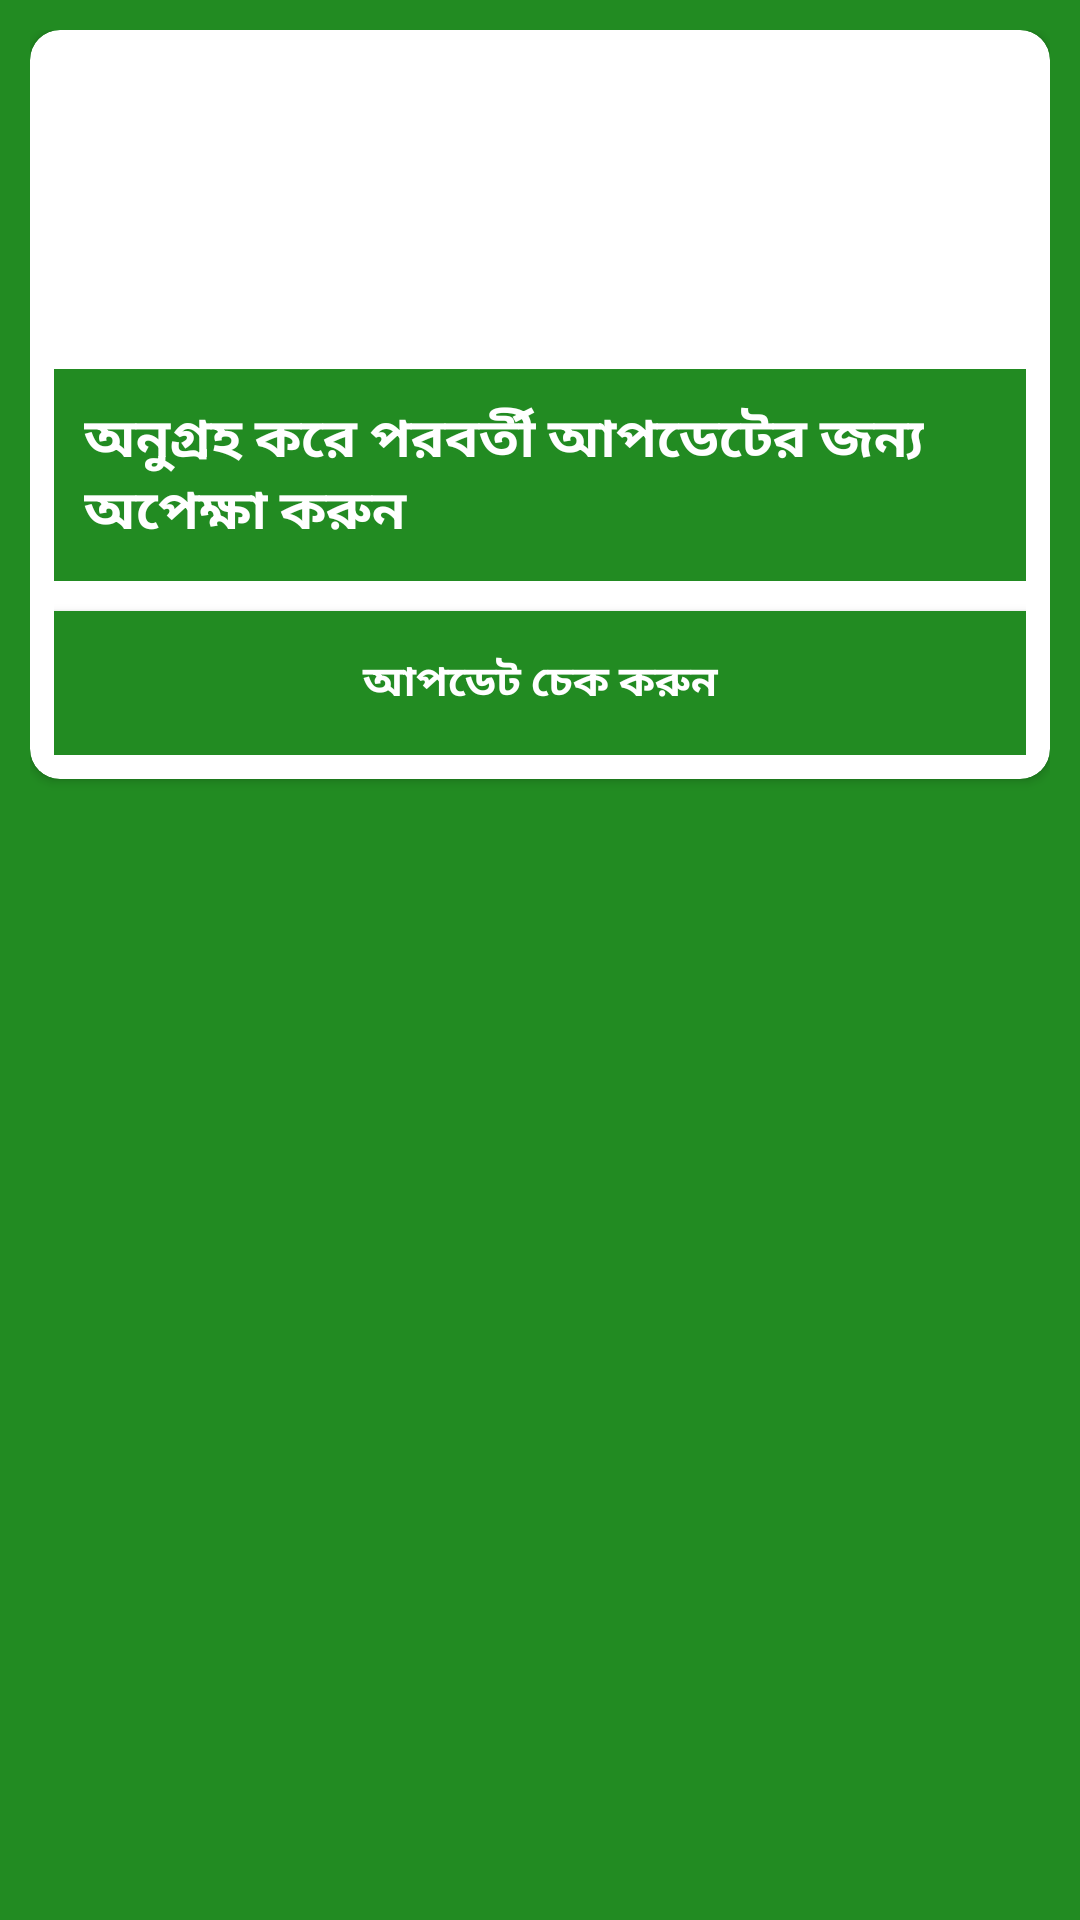

Android layout source for this screen:
<!-- AndroidManifest.xml: application theme AppTheme -->
<!-- res/layout/lyt_custom_update.xml -->
<?xml version="1.0" encoding="utf-8"?>
<LinearLayout xmlns:android="http://schemas.android.com/apk/res/android"
    xmlns:app="http://schemas.android.com/apk/res-auto"
    xmlns:tools="http://schemas.android.com/tools"
    android:layout_width="match_parent"
    android:layout_height="wrap_content"
    android:background="@color/primary_color"
    android:padding="10dp">

    <androidx.cardview.widget.CardView
        android:layout_width="match_parent"
        android:layout_height="wrap_content"
        app:cardCornerRadius="10dp">

        <LinearLayout
            android:layout_width="match_parent"
            android:layout_height="match_parent"
            android:layout_margin="8dp"
            android:orientation="vertical"
            tools:ignore="UselessLeaf">

            <ImageView
                android:id="@+id/closeImageViewId"
                android:layout_width="wrap_content"
                android:layout_height="wrap_content"
                android:layout_gravity="end"
                android:contentDescription="@string/app_name"
                android:src="@drawable/ic_baseline_close" />

            <ImageView
                android:layout_width="100dp"
                android:layout_height="100dp"
                android:layout_gravity="center"
                android:contentDescription="@string/app_name"
                android:padding="5dp"
                android:src="@drawable/app_logo" />

            <TextView
                android:layout_width="match_parent"
                android:layout_height="wrap_content"
                android:layout_marginTop="5dp"
                android:layout_marginBottom="10dp"
                android:background="@color/primary_color"
                android:padding="10dp"
                android:text="@string/update_text"
                android:textColor="@color/white"
                android:textSize="18sp"
                android:textStyle="bold"
                tools:ignore="HardcodedText" />

            <Button
                android:id="@+id/customUpdateCheckerBtnId"
                android:layout_width="match_parent"
                android:layout_height="wrap_content"
                android:layout_gravity="center"
                android:background="@color/primary_color"
                android:text="@string/updated_play"
                android:textColor="@color/white"
                android:textStyle="bold"
                tools:ignore="SpeakableTextPresentCheck,TextContrastCheck" />

        </LinearLayout>

    </androidx.cardview.widget.CardView>

</LinearLayout>
<!-- resources referenced by this layout -->
<resources>
  <color name="primary_color">#228B22</color>
  <color name="white">#FFFFFFFF</color>
  <string name="app_name">JOBappBD</string>
  
      // private static final String APP_WEB_URL = "https://governmentjobnews.com.bd";
      // private static final String FREE_APP_WEB_URL =
      "https://www.0.discoverapp.com/https/governmentjobnews.com.bd/";
  <string name="update_text">অনুগ্রহ করে পরবর্তী আপডেটের জন্য অপেক্ষা করুন</string>
  <string name="updated_play">আপডেট চেক করুন</string>
  <style name="AppTheme" parent="Theme.AppCompat.Light.NoActionBar">
          <item name="colorPrimary">@color/primary_color</item>
          <item name="colorPrimaryDark">@color/primary_color</item>
          <item name="colorAccent">@color/primary_color</item>
          <item name="android:statusBarColor">@color/primary_color</item>
      </style>
</resources>
